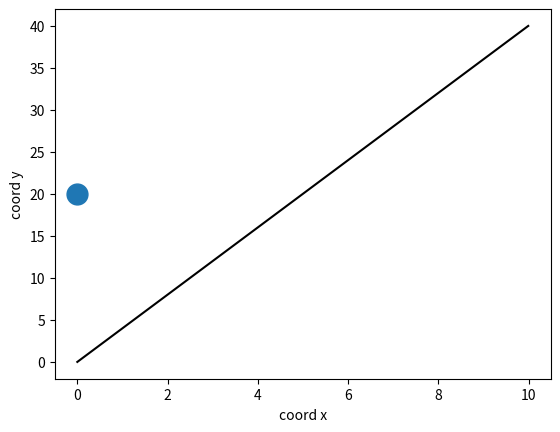

This chart was generated by the following Python code:
import matplotlib.pyplot as plt
import numpy as np

def parabola(a=4, b=2, c=0.5):
    x = np.arange(0,10,0.01)
    y = a*x
    plt.plot(0,20, marker='o', ms=15)
    plt.plot(x,y,color='k',label='papabola')
    plt.xlabel('coord x')
    plt.ylabel('coord y')
    plt.show()
    
parabola()
